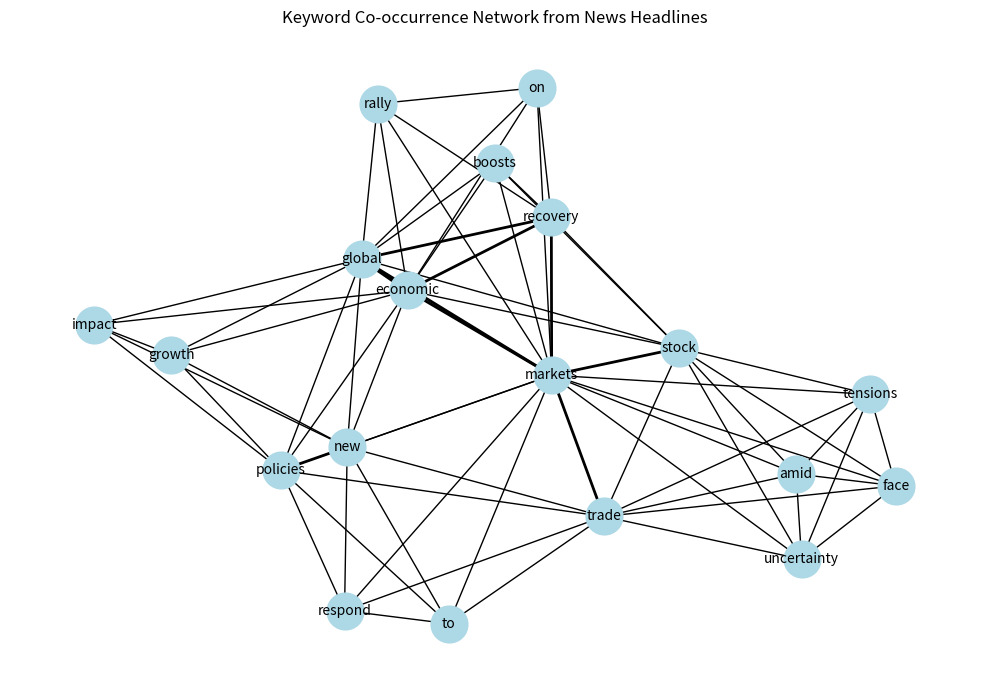

Generate this figure with matplotlib:
"""
Keyword Network from News Headlines
-----------------------------------
Builds a co-occurrence network from a list of news headlines.

Skills:
- Text preprocessing (tokenization, filtering)
- Counting co-occurrences
- Network graph creation with networkx
- Visualization with matplotlib
"""

import networkx as nx
import matplotlib.pyplot as plt
from collections import Counter
from itertools import combinations

# Simulated news headlines list
headlines = [
    "Global markets rally on economic recovery",
    "Economic recovery boosts global stock markets",
    "New policies impact global economic growth",
    "Markets respond to new trade policies",
    "Stock markets face uncertainty amid trade tensions"
]

# Preprocess headlines: tokenize and lowercase
def preprocess(text):
    return [word.lower() for word in text.split()]

tokenized_headlines = [preprocess(h) for h in headlines]

# Build co-occurrence pairs within each headline
co_occurrence = Counter()
for tokens in tokenized_headlines:
    # Unique pairs without repetition
    pairs = combinations(set(tokens), 2)
    co_occurrence.update(pairs)

# Create NetworkX graph
G = nx.Graph()

# Add edges with weights (co-occurrence counts)
for (word1, word2), weight in co_occurrence.items():
    G.add_edge(word1, word2, weight=weight)

# Draw the network graph
plt.figure(figsize=(10, 7))

pos = nx.spring_layout(G, k=0.5, seed=42)
weights = [G[u][v]['weight'] for u,v in G.edges()]

nx.draw_networkx_nodes(G, pos, node_size=700, node_color='lightblue')
nx.draw_networkx_edges(G, pos, width=[w for w in weights])
nx.draw_networkx_labels(G, pos, font_size=10)

plt.title("Keyword Co-occurrence Network from News Headlines")
plt.axis('off')
plt.tight_layout()
plt.show()
